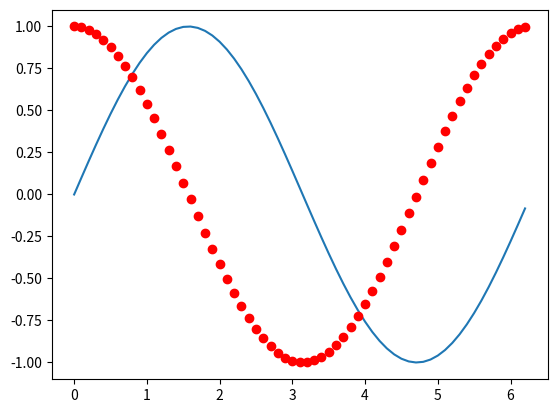

Here is the Python script that generated this plot:
import matplotlib.pyplot as plt
import numpy as np

x=np.arange(0,2*np.pi,0.1)
plt.plot(x,np.sin(x),x,np.cos(x),'or')
plt.show()

A=np.random.randint(-100,100,size=(10,10))
maxA=abs(A).max()
print(maxA)

B=np.copy(A)
B[np.where(abs(A)==maxA)]=0

C=np.copy(B)
maxB=abs(B).max()
print(maxB)

C[np.where(abs(B)==maxB)]=0

print(abs(C-A))
